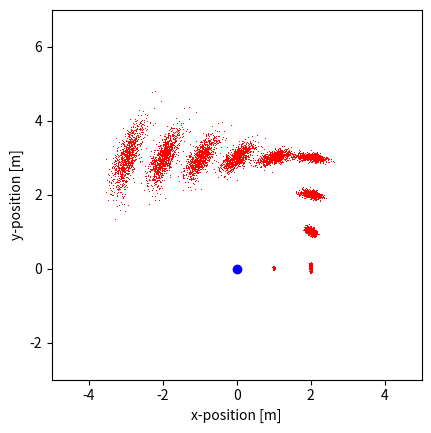

This chart was generated by the following Python code:
# -*- coding: utf-8 -*-

import numpy as np
import math
import matplotlib.pyplot as plt

# Sample from a normal distribution using 12 uniform samples.
def sample_normal_distribution(mu, sigma):
  #return sample from normal distribution with mean = a and standard deviation b
  return mu + (sum(np.random.uniform(-sigma, sigma) for _ in range(12)) / 2)
  # return 0.0 # replace


  """ Sample odometry motion model.
  
  Arguments:
  x -- pose of the robot before moving [x, y, theta]
  u -- odometry reading obtained from the robot [rot1, rot2, trans]
  a -- noise parameters of the motion model [a1, a2, a3, a4]
  
  """
def sample_motion_model(x, u, a):
  # replace with your computation of x_prime, y_prime, and theta_prime
  x_prime = 0.0
  y_prime = 0.0
  theta_prime = 0.0

  delta_rot1, delta_rot2, delta_trans = u
  x_curr, y_curr, theta_curr = x
  a1, a2, a3, a4 = a

  delta_rot1_hat = delta_rot1 + sample_normal_distribution(0, a1 * abs(delta_rot1) + a2 * abs(delta_trans))
  delta_trans_hat = delta_trans + sample_normal_distribution(0, a3 * abs(delta_trans) + a4 * (abs(delta_rot1) + abs(delta_rot2)))
  delta_rot2_hat = delta_rot2 + sample_normal_distribution(0, a1 * abs(delta_rot2) + a2 * abs(delta_trans))

  x_prime = x_curr + delta_trans_hat * math.cos(theta_curr + delta_rot1_hat)
  y_prime = y_curr + delta_trans_hat * math.sin(theta_curr + delta_rot1_hat)
  theta_prime = theta_curr + delta_rot1_hat + delta_rot2_hat

  return np.array([x_prime, y_prime, theta_prime])


""" Evaluate motion model """

def main():
  # start pose
  x = [0.0, 0.0, 0.0]
  # odometry
  u = [[0.0, 0.0, 1.0],
       [0.0, 0.0, 1.0],
       [np.pi/2, 0.0, 1.0],
       [0.0, 0.0, 1.0],
       [0.0, 0.0, 1.0],
       [np.pi/2, 0.0, 1.0],
       [0.0, 0.0, 1.0],
       [0.0, 0.0, 1.0],
       [0.0, 0.0, 1.0],
       [0.0, 0.0, 1.0]]
  # noise parameters
  a = [0.02, 0.02, 0.01, 0.01]

  num_samples = 1000
  x_prime = np.zeros([num_samples, 3])
  # 1000 samples with initial pose
  for i in range(0, num_samples):
      x_prime[i,:] = x

  plt.axes().set_aspect('equal')
  plt.xlim([-5, 5])
  plt.ylim([-3, 7])
  plt.plot(x[0], x[1], "bo")
  
  # incrementally apply motion model
  for i in range(0,10):
      for j in range(0, num_samples):
        x_prime[j,:] = sample_motion_model(x_prime[j,:],u[i],a)        
      plt.plot(x_prime[:,0], x_prime[:,1], "r,")

  
  plt.xlabel("x-position [m]")
  plt.ylabel("y-position [m]")

  plt.show()

if __name__ == "__main__":
  main()
